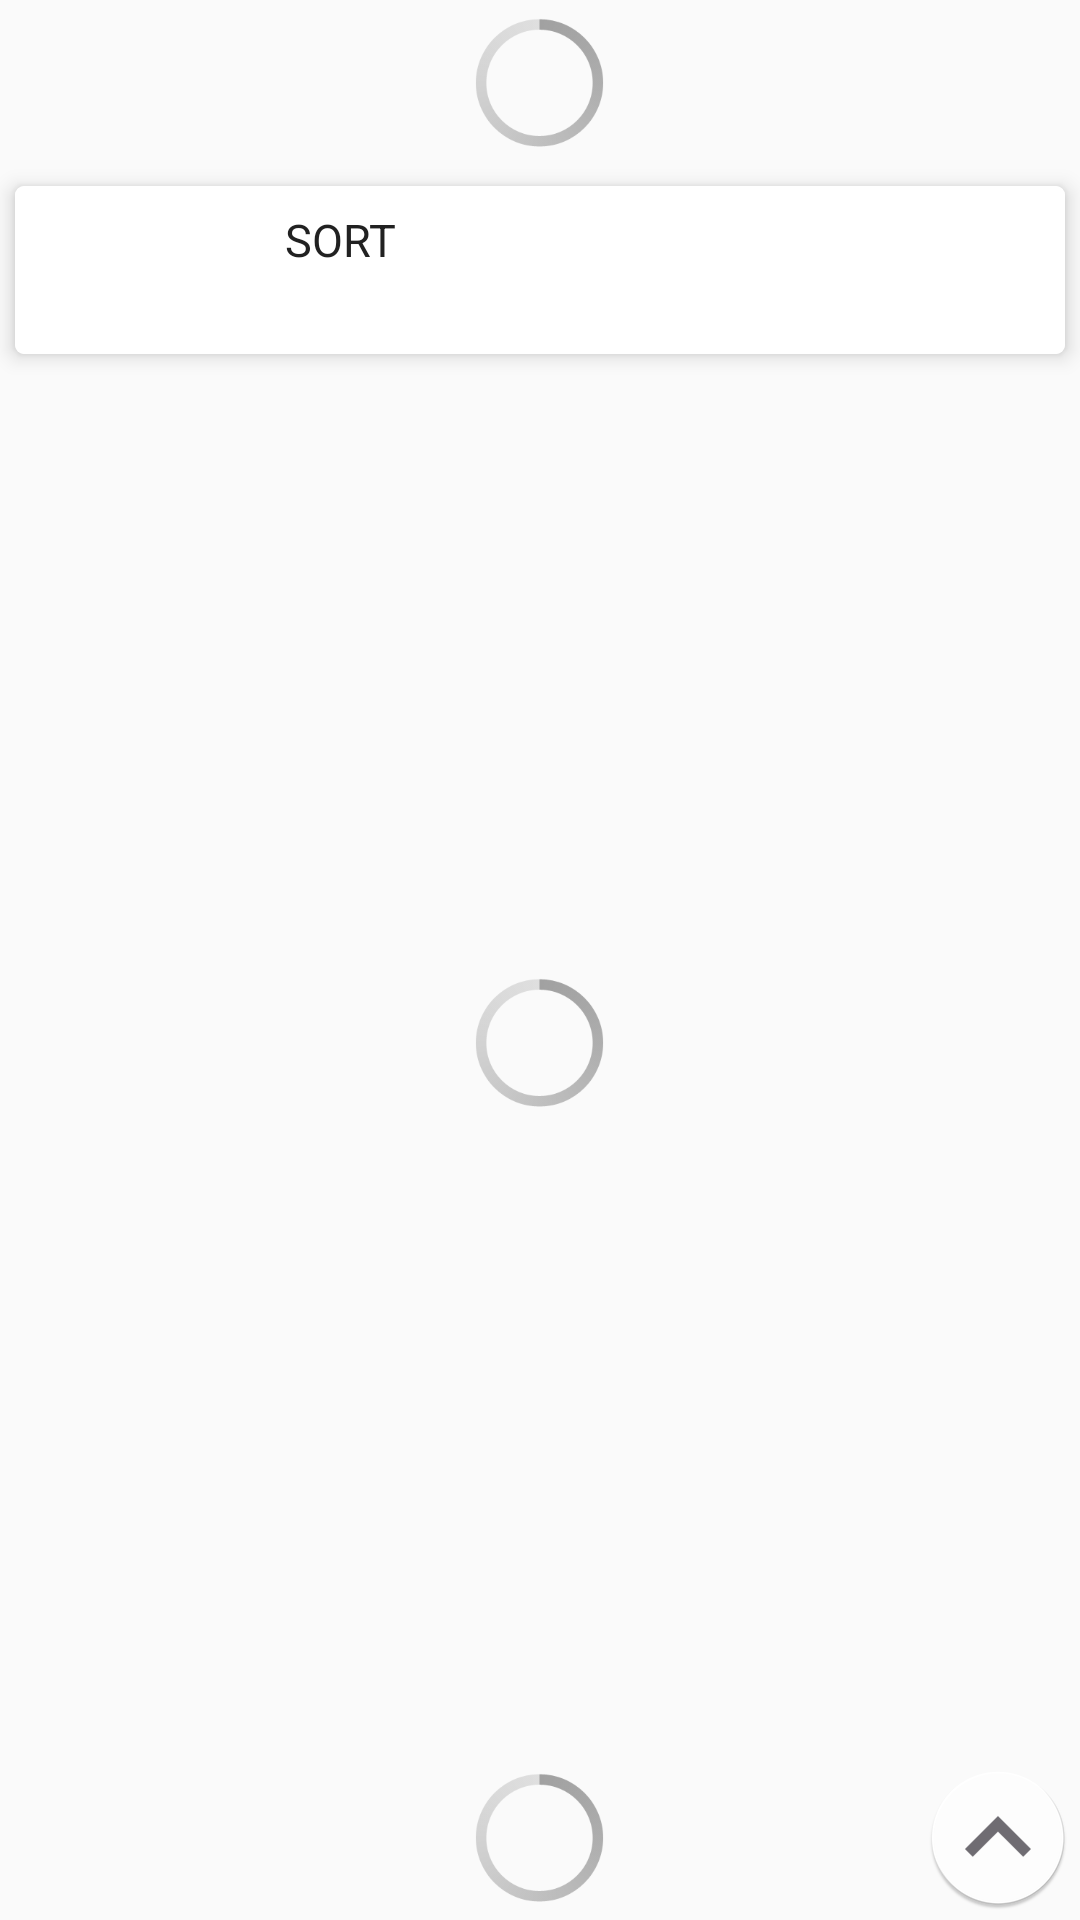

Reconstruct the res/layout file that produces this screen, plus the resources it refers to.
<!-- AndroidManifest.xml: application theme AppTheme -->
<!-- res/layout/newdata.xml -->
<?xml version="1.0" encoding="utf-8"?>
<RelativeLayout android:layout_height="match_parent"
    android:layout_width="match_parent"
    android:orientation="vertical"
    xmlns:android="http://schemas.android.com/apk/res/android"
    >

<RelativeLayout
    android:id="@+id/firstrel"
    android:layout_width="match_parent"
    android:layout_height="wrap_content">

    <android.support.v7.widget.RecyclerView
        android:id="@+id/newRecycle"
        android:requiresFadingEdge="horizontal"
        android:scrollbars="horizontal"
        android:scrollbarStyle="insideOverlay"
        android:scrollbarSize="2dp"
        android:layout_width="wrap_content"
        android:layout_height="wrap_content" />

    <ProgressBar
        android:id="@+id/subCatPBD"
        android:layout_width="55dp"
        android:layout_height="55dp"
        style="@android:style/Widget.Holo.ProgressBar.Large"
        android:layout_centerVertical="true"
        android:layout_centerHorizontal="true" />

</RelativeLayout>

<RelativeLayout
    android:layout_below="@id/firstrel"
    android:layout_width="match_parent"
    android:layout_height="wrap_content">
    <android.support.v7.widget.CardView
        xmlns:android="http://schemas.android.com/apk/res/android"
        xmlns:card_view="http://schemas.android.com/apk/res-auto"
        android:layout_width="match_parent"
        android:layout_height="wrap_content"
        card_view:cardUseCompatPadding="true"
        card_view:cardElevation="4dp"
        android:id="@+id/cd3"
        card_view:cardCornerRadius="3dp">

    <LinearLayout
        android:orientation="horizontal"
        android:id="@+id/fsv2"
        android:background="#fff"
        android:fitsSystemWindows="true"

        android:layout_width="match_parent"
        android:layout_height="wrap_content">

    <LinearLayout
        android:id="@+id/slay2"
        android:orientation="vertical"
        android:layout_weight="1"

        android:layout_width="wrap_content"
        android:layout_height="?attr/actionBarSize">
        <RelativeLayout
            android:gravity="center"
            android:layout_width="match_parent"
            android:layout_height="?attr/actionBarSize"
            >
            <ImageView
                android:id="@+id/sortarrow2"
                android:layout_width="30dp"
                android:src="@mipmap/ic_sort"
                android:layout_height="30dp" />
            <TextView
                android:padding="5dp"
                android:layout_toRightOf="@+id/sortarrow2"
                android:layout_alignParentTop="true"
                android:layout_centerHorizontal="true"
                android:id="@+id/sorting2"
                android:layout_width="wrap_content"
                android:text="@string/ProdSort"
                android:textSize="15sp"
                android:paddingLeft="10dp"
                android:paddingStart="10dp"
                android:paddingEnd="0dp"
                android:paddingRight="0dp"
                android:gravity="center"
                android:layout_height="wrap_content" />
            <TextView
                android:id="@+id/sortValue2"
                android:textSize="12sp"
                android:layout_centerHorizontal="true"

                android:gravity="center"
                android:layout_below="@+id/sorting2"
                android:textStyle="italic"
                android:paddingBottom="4dp"
                android:layout_width="wrap_content"
                android:layout_height="wrap_content" />
            </RelativeLayout>



    </LinearLayout>
        <LinearLayout
            android:id="@+id/slay4"
            android:orientation="vertical"
            android:layout_weight="1"
            android:layout_width="wrap_content"
            android:layout_height="?attr/actionBarSize">
            <RelativeLayout
                android:gravity="center"
                android:layout_width="match_parent"
                android:layout_height="?attr/actionBarSize"
                android:orientation="horizontal">

        <ImageView
            android:id="@+id/changeLayout2"
            android:layout_weight="3"
            android:contentDescription="@string/LayoutChangeIMG"
            android:paddingLeft="5dp"
            android:paddingStart="5dp"
            android:paddingEnd="0dp"
            android:paddingRight="0dp"
            android:src="@mipmap/ic_list"
            android:layout_width="30dp"
            android:layout_height="30dp" />

        </RelativeLayout>
            </LinearLayout>

    </LinearLayout>
    </android.support.v7.widget.CardView>

    <FrameLayout
        android:layout_width="match_parent"
        android:layout_height="match_parent"
        android:layout_below="@+id/cd3"
        >
        <android.support.v7.widget.RecyclerView
            android:id="@+id/newRecycle2"
            android:requiresFadingEdge="vertical"

            android:layout_width="match_parent"
            android:scrollbars="vertical"
            android:layout_height="match_parent"
            >

        </android.support.v7.widget.RecyclerView>
        <ImageButton
            android:layout_width="55dp"
            android:layout_height="55dp"
            android:layout_gravity="bottom|end"
            android:src="@mipmap/ic_scroll"
            android:id="@+id/scrollup2"

            android:background="@android:color/transparent"
            android:scaleType="centerInside"
            />
    </FrameLayout>


    <ProgressBar
        android:id="@+id/subProPBD"
        android:layout_width="55dp"
        android:layout_centerInParent="true"
        android:layout_height="55dp"
        style="@android:style/Widget.Holo.ProgressBar.Large"
        />

    <ProgressBar
        android:id="@+id/SubMorePBD"
        android:layout_width="55dp"
        android:layout_height="55dp"
        style="@android:style/Widget.Holo.ProgressBar.Large"
        android:layout_alignParentBottom="true"
        android:layout_alignLeft="@+id/subProPBD"
        android:layout_alignStart="@+id/subProPBD" />

</RelativeLayout>
</RelativeLayout>
<!-- resources referenced by this layout -->
<resources>
  <!-- mipmap ic_scroll: png bitmap (mipmap-hdpi, 2611 bytes) -->
  <string name="LayoutChangeIMG">ChangeLayoutImage</string>
  <string name="ProdSort">SORT</string>
  <style name="AppTheme" parent="Theme.AppCompat.Light.NoActionBar">
          
          <item name="windowNoTitle">true</item>
          <item name="windowActionBar">false</item>
          <item name="overlapAnchor">false</item>
          <item name="android:spinnerStyle">@style/Widget.AppCompat.Spinner.Underlined</item>
          <item name="colorPrimary">@color/colorPrimary</item>
          <item name="colorPrimaryDark">@color/black</item>
          <item name="colorAccent">@color/colorAccent</item>
          <item name="spinBars">false</item>
          <item name="android:textColor">@color/Text</item>
  
      </style>
  <color name="colorPrimary">#2D3648</color>
  <color name="black">#000000</color>
  <color name="colorAccent">#00BCD4</color>
  <color name="Text">#212121</color>
</resources>
